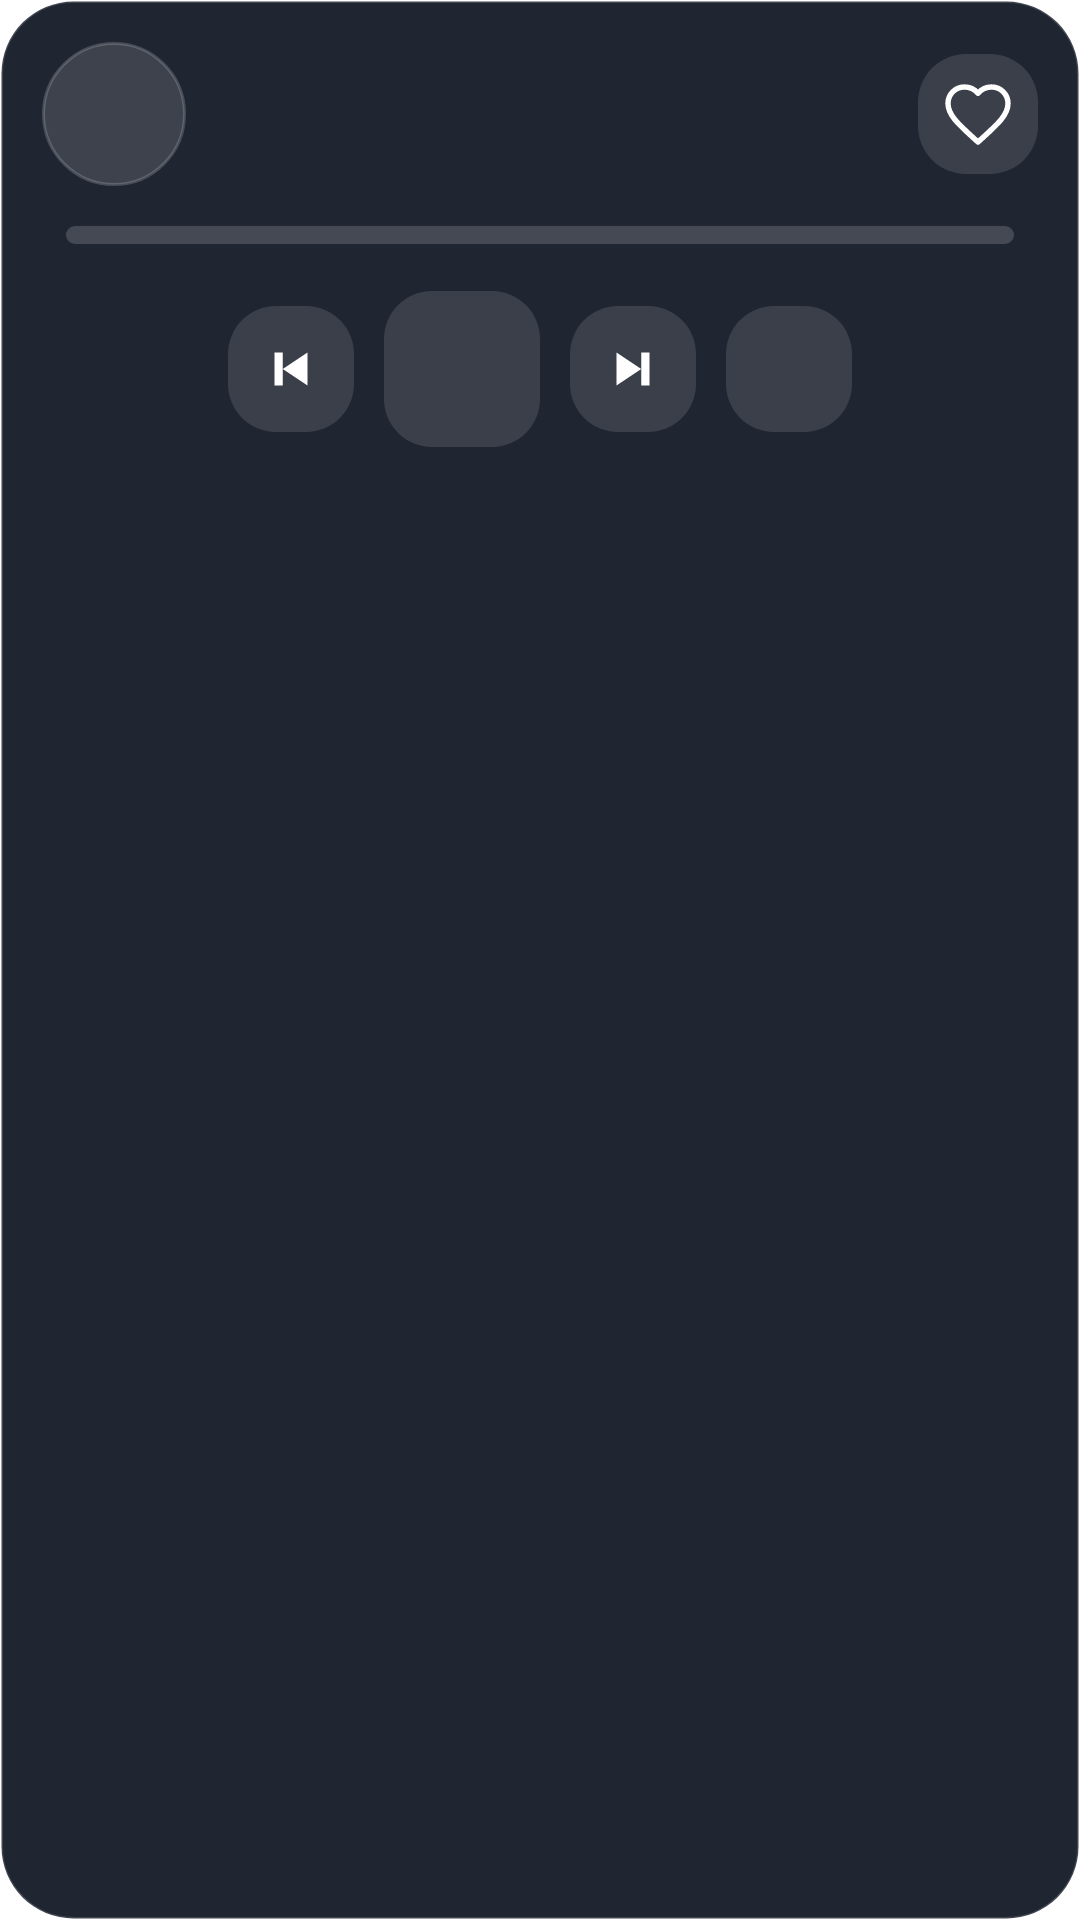

Here is an Android app screen rendered from its layout file. Give the layout XML and the strings, colors and styles it references.
<!-- AndroidManifest.xml: application theme Theme.Nexora.Starting -->
<!-- res/layout/notification_player_compact.xml -->
<?xml version="1.0" encoding="utf-8"?>
<LinearLayout xmlns:android="http://schemas.android.com/apk/res/android"
    android:id="@+id/notification_root"
    android:layout_width="match_parent"
    android:layout_height="wrap_content"
    android:orientation="vertical"
    android:padding="14dp"
    android:background="@drawable/bg_notification_panel">

    <LinearLayout
        android:layout_width="match_parent"
        android:layout_height="wrap_content"
        android:orientation="horizontal"
        android:gravity="center_vertical">

        <FrameLayout
            android:layout_width="48dp"
            android:layout_height="48dp"
            android:background="@drawable/bg_notification_logo"
            android:padding="12dp">

            <ImageView
                android:layout_width="match_parent"
                android:layout_height="match_parent"
                android:src="@drawable/ic_notification_playback"
                android:scaleType="centerInside"
                android:contentDescription="@null" />
        </FrameLayout>

        <LinearLayout
            android:layout_width="0dp"
            android:layout_height="wrap_content"
            android:layout_weight="1"
            android:orientation="vertical"
            android:paddingStart="12dp"
            android:paddingEnd="10dp">

            <TextView
                android:id="@+id/notification_title"
                android:layout_width="match_parent"
                android:layout_height="wrap_content"
                android:textColor="#FFFFFFFF"
                android:textSize="15sp"
                android:textStyle="bold"
                android:maxLines="1"
                android:ellipsize="end"
                android:includeFontPadding="false" />

            <TextView
                android:id="@+id/notification_artist"
                android:layout_width="match_parent"
                android:layout_height="wrap_content"
                android:layout_marginTop="2dp"
                android:textColor="#BFFFFFFF"
                android:textSize="12sp"
                android:maxLines="1"
                android:ellipsize="end"
                android:includeFontPadding="false" />

            <TextView
                android:id="@+id/notification_album"
                android:layout_width="match_parent"
                android:layout_height="wrap_content"
                android:layout_marginTop="1dp"
                android:textColor="#88FFFFFF"
                android:textSize="11sp"
                android:maxLines="1"
                android:ellipsize="end"
                android:includeFontPadding="false" />
        </LinearLayout>

        <ImageButton
            android:id="@+id/notification_favorite"
            android:layout_width="40dp"
            android:layout_height="40dp"
            android:background="@drawable/bg_notification_button"
            android:padding="8dp"
            android:src="@drawable/ic_notification_favorite_outline"
            android:scaleType="centerInside"
            android:contentDescription="@null"
            android:focusable="true"
            android:clickable="true"
            android:adjustViewBounds="true" />
    </LinearLayout>

    <LinearLayout
        android:layout_width="match_parent"
        android:layout_height="wrap_content"
        android:orientation="horizontal"
        android:gravity="center_vertical"
        android:layout_marginTop="10dp">

        <TextView
            android:id="@+id/notification_time_current"
            android:layout_width="wrap_content"
            android:layout_height="wrap_content"
            android:textColor="#CCFFFFFF"
            android:textSize="11sp"
            android:includeFontPadding="false" />

        <ProgressBar
            android:id="@+id/notification_progress"
            style="?android:attr/progressBarStyleHorizontal"
            android:layout_width="0dp"
            android:layout_height="6dp"
            android:layout_weight="1"
            android:layout_marginStart="8dp"
            android:layout_marginEnd="8dp"
            android:max="1000"
            android:progress="0"
            android:progressDrawable="@drawable/bg_notification_progress"
            android:indeterminate="false" />

        <TextView
            android:id="@+id/notification_time_total"
            android:layout_width="wrap_content"
            android:layout_height="wrap_content"
            android:textColor="#CCFFFFFF"
            android:textSize="11sp"
            android:includeFontPadding="false" />
    </LinearLayout>

    <LinearLayout
        android:layout_width="match_parent"
        android:layout_height="wrap_content"
        android:orientation="horizontal"
        android:gravity="center"
        android:layout_marginTop="12dp">

        <ImageButton
            android:id="@+id/notification_prev"
            android:layout_width="42dp"
            android:layout_height="42dp"
            android:layout_marginEnd="10dp"
            android:background="@drawable/bg_notification_button"
            android:padding="10dp"
            android:src="@drawable/ic_notification_previous"
            android:scaleType="centerInside"
            android:contentDescription="@null" />

        <ImageButton
            android:id="@+id/notification_play_pause"
            android:layout_width="52dp"
            android:layout_height="52dp"
            android:layout_marginEnd="10dp"
            android:background="@drawable/bg_notification_button"
            android:padding="13dp"
            android:src="@drawable/ic_notification_playback"
            android:scaleType="centerInside"
            android:contentDescription="@null" />

        <ImageButton
            android:id="@+id/notification_next"
            android:layout_width="42dp"
            android:layout_height="42dp"
            android:layout_marginEnd="10dp"
            android:background="@drawable/bg_notification_button"
            android:padding="10dp"
            android:src="@drawable/ic_notification_next"
            android:scaleType="centerInside"
            android:contentDescription="@null" />

        <ImageButton
            android:id="@+id/notification_stop"
            android:layout_width="42dp"
            android:layout_height="42dp"
            android:background="@drawable/bg_notification_button"
            android:padding="10dp"
            android:src="@drawable/ic_notification_stop"
            android:scaleType="centerInside"
            android:contentDescription="@null" />
    </LinearLayout>
</LinearLayout>
<!-- resources referenced by this layout -->
<resources>
  <!-- drawable bg_notification_button (drawable) -->
  <shape xmlns:android="http://schemas.android.com/apk/res/android" android:shape="rectangle">
      <solid android:color="#1FFFFFFF" />
      <corners android:radius="16dp" />
  </shape>
  <!-- drawable bg_notification_logo (drawable) -->
  <shape xmlns:android="http://schemas.android.com/apk/res/android" android:shape="oval">
      <solid android:color="#22FFFFFF" />
      <stroke android:width="1dp" android:color="#2DFFFFFF" />
  </shape>
  <!-- drawable bg_notification_panel (drawable) -->
  <shape xmlns:android="http://schemas.android.com/apk/res/android" android:shape="rectangle">
      <solid android:color="#F3161B28" />
      <corners android:radius="24dp" />
      <stroke android:width="1dp" android:color="#26FFFFFF" />
  </shape>
  <!-- drawable bg_notification_progress (drawable) -->
  <layer-list xmlns:android="http://schemas.android.com/apk/res/android">
      <item android:id="@android:id/background">
          <shape android:shape="rectangle">
              <corners android:radius="999dp" />
              <solid android:color="#2AFFFFFF" />
          </shape>
      </item>
      <item android:id="@android:id/progress">
          <clip>
              <shape android:shape="rectangle">
                  <corners android:radius="999dp" />
                  <solid android:color="@color/nexora_accent" />
              </shape>
          </clip>
      </item>
  </layer-list>
  <!-- drawable ic_notification_next (drawable) -->
  <vector xmlns:android="http://schemas.android.com/apk/res/android"
      android:width="24dp"
      android:height="24dp"
      android:viewportWidth="24"
      android:viewportHeight="24">
      <path android:fillColor="#FFFFFFFF" android:pathData="M6,6l9,6-9,6zM15,6h3v12h-3z" />
  </vector>
  <!-- drawable ic_notification_previous (drawable) -->
  <vector xmlns:android="http://schemas.android.com/apk/res/android"
      android:width="24dp"
      android:height="24dp"
      android:viewportWidth="24"
      android:viewportHeight="24">
      <path android:fillColor="#FFFFFFFF" android:pathData="M6,6h3v12H6zM18,6L9,12l9,6z" />
  </vector>
  <style name="Theme.Nexora.Starting" parent="Theme.SplashScreen">
          <item name="windowSplashScreenBackground">@color/nexora_splash_bg</item>
          <item name="windowSplashScreenAnimatedIcon">@drawable/splash_logo</item>
          <item name="windowSplashScreenIconBackgroundColor">@color/nexora_surface</item>
          <item name="postSplashScreenTheme">@style/Theme.Nexora</item>
      </style>
  <color name="nexora_accent">#7C3AED</color>
  <color name="nexora_splash_bg">#0B1020</color>
  <!-- drawable splash_logo (drawable) -->
  <vector xmlns:android="http://schemas.android.com/apk/res/android"
      android:width="192dp"
      android:height="192dp"
      android:viewportWidth="108"
      android:viewportHeight="108">
      <path
          android:fillColor="#FF22D3EE"
          android:pathData="M54,14a40,40 0 1,0 0.01,0z" />
      <path
          android:fillColor="#FF0B1020"
          android:pathData="M54,24a30,30 0 1,0 0.01,0z" />
      <path
          android:fillColor="#FFFFFFFF"
          android:pathData="M38,34h8l18,21 14,-21h8v40h-8V49l-14,21-18,-21v25h-8z" />
  </vector>
  <color name="nexora_surface">#111827</color>
  <style name="Theme.Nexora" parent="Theme.Material3.DayNight.NoActionBar">
          <item name="android:statusBarColor" tools:targetApi="l">@android:color/transparent</item>
          <item name="android:navigationBarColor" tools:targetApi="l">@android:color/transparent</item>
      </style>
</resources>
